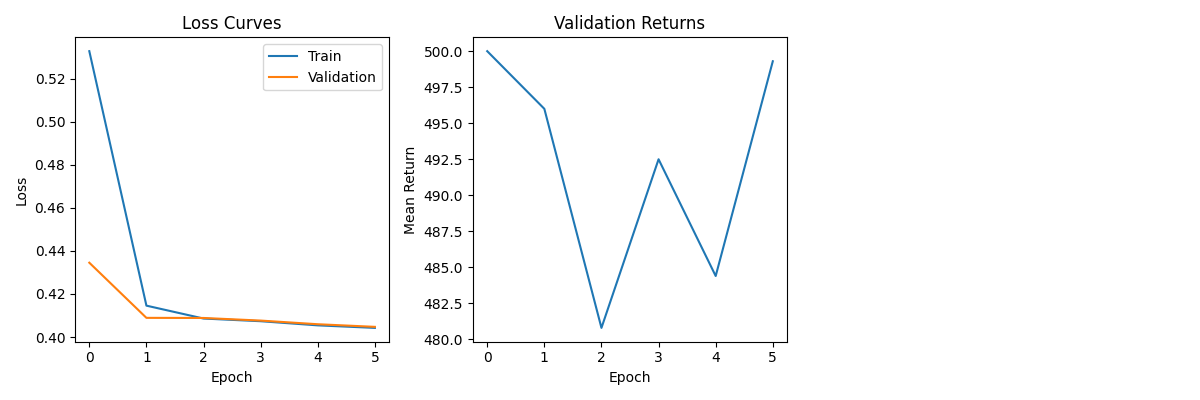

Data behind this chart, as committed beside it:
train_losses, val_losses, val_returns
0.5328, 0.4345, 500.0
0.4146, 0.4089, 496.0
0.4086, 0.4089, 480.8
0.4073, 0.4076, 492.5
0.4054, 0.4059, 484.4
0.4043, 0.4047, 499.3
